5-way image classification set "BCCD_410_split" from GitHub (kylewang1999/BCCD_Dataset); label vocabulary: eosinophil, lymphocyte, monocyte, neutrophil, basophil.

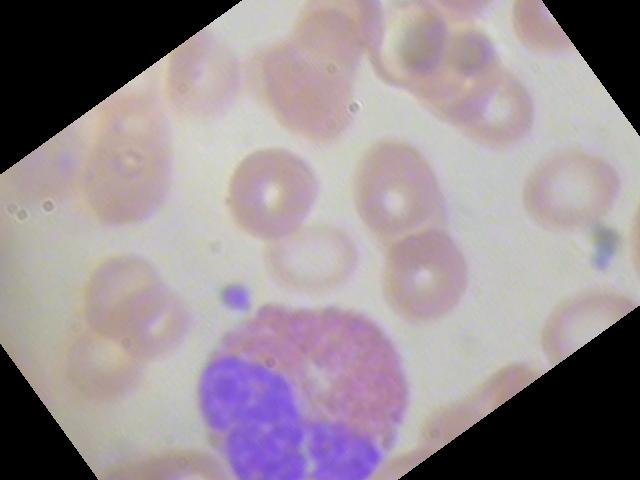
Label: eosinophil

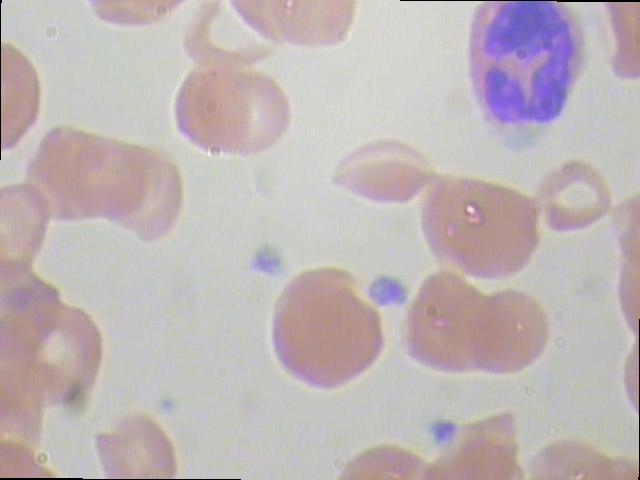
Label: eosinophil

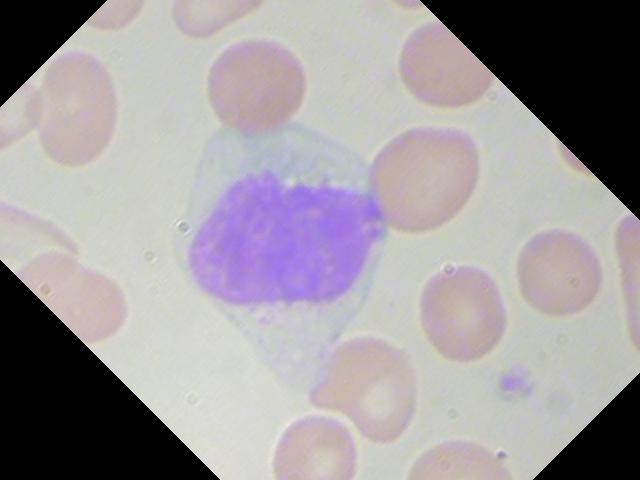
Label: monocyte

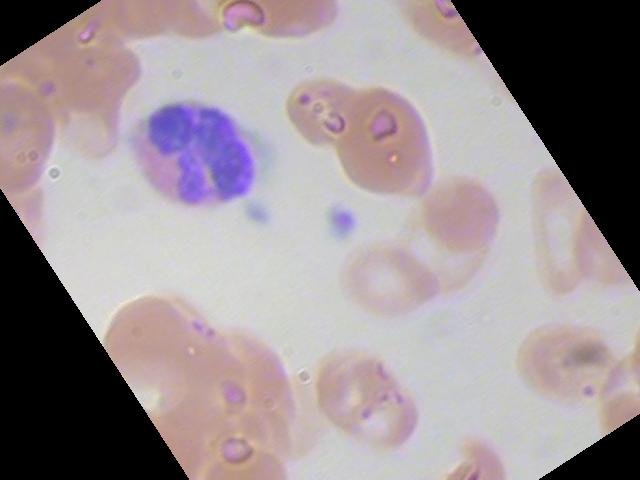
Label: neutrophil

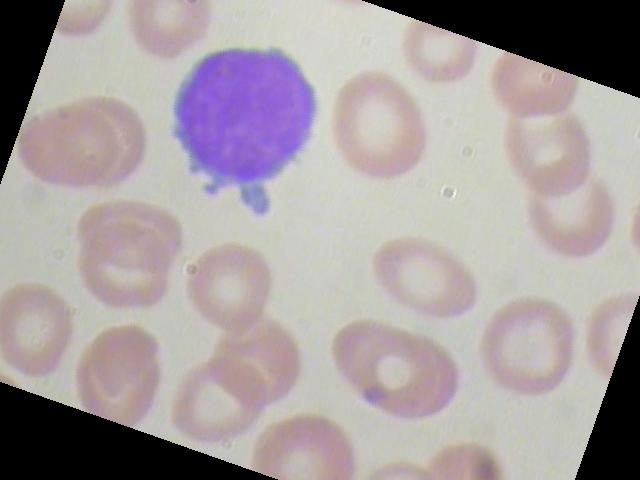
Label: lymphocyte

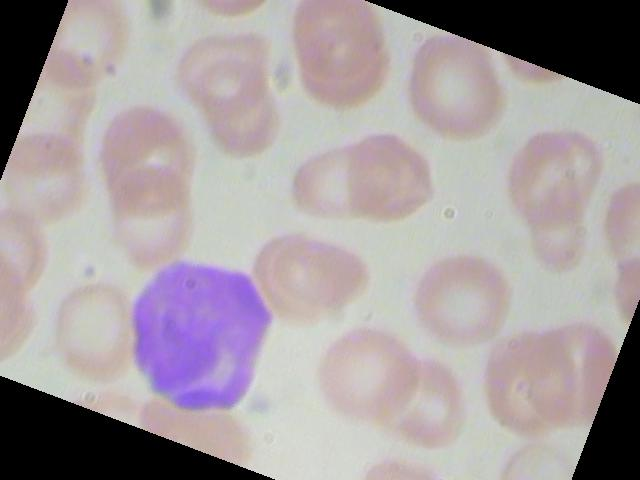
Label: lymphocyte
